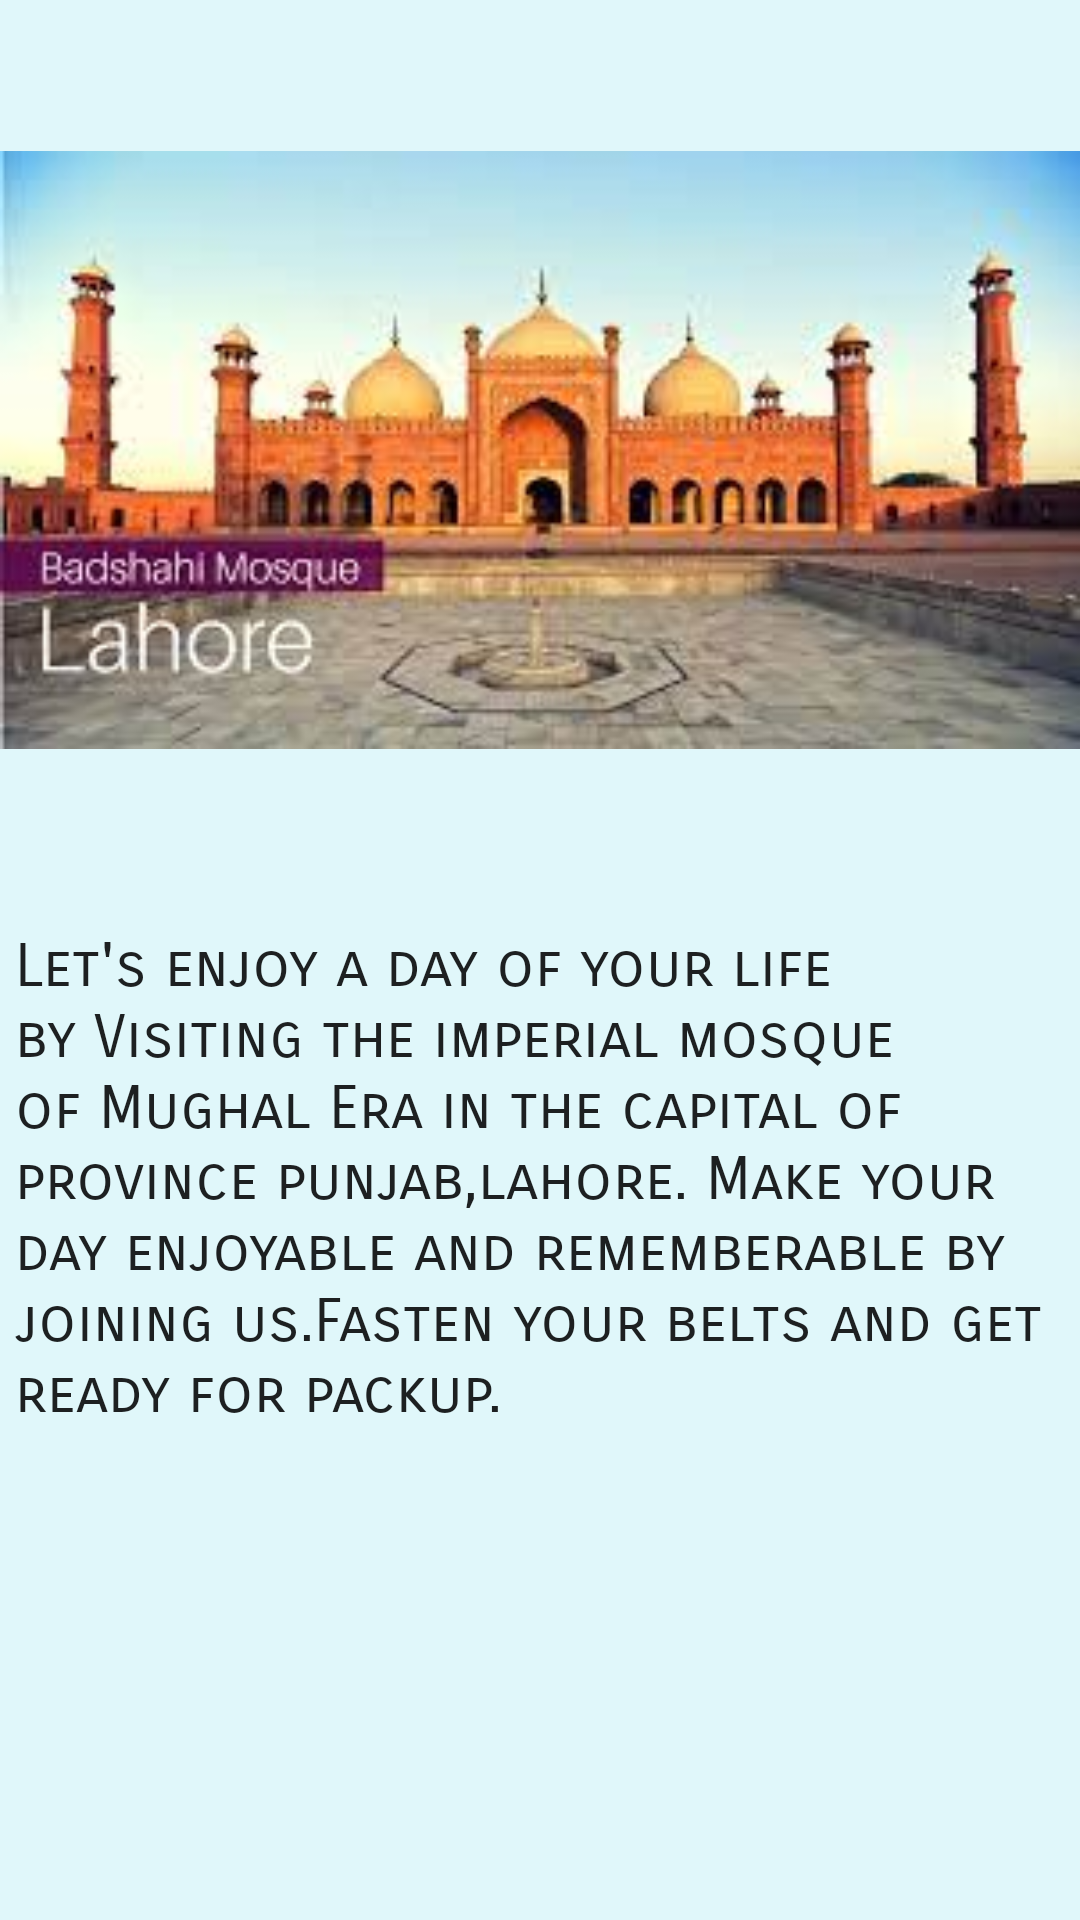

Here is an Android app screen rendered from its layout file. Give the layout XML and the strings, colors and styles it references.
<!-- AndroidManifest.xml: application theme Theme.PunjabTourism -->
<!-- res/layout/fragment_trip1.xml -->
<?xml version="1.0" encoding="utf-8"?>
<LinearLayout xmlns:android="http://schemas.android.com/apk/res/android"
    xmlns:app="http://schemas.android.com/apk/res-auto"
    xmlns:tools="http://schemas.android.com/tools"
    android:layout_width="match_parent"
    android:layout_height="match_parent"
    android:background="#E0F7FA"
    android:orientation="vertical"
    tools:context=".Trip1">

    <ImageView
        android:id="@+id/imageView2"
        android:layout_width="match_parent"
        android:layout_height="300dp"
        android:src="@drawable/trip1" />

    <TextView
        android:id="@+id/textView5"
        android:layout_width="match_parent"
        android:layout_height="wrap_content"
        android:layout_marginLeft="5dp"
        android:layout_marginTop="10dp"
        android:fontFamily="sans-serif-smallcaps"
        android:text="Let's enjoy a day of your life by Visiting the imperial mosque of Mughal Era in the capital of province punjab,lahore. Make your day enjoyable and rememberable by joining us.Fasten your belts and get ready for packup."
        android:textAppearance="@style/TextAppearance.AppCompat.Body1"
        android:textSize="20sp" />

</LinearLayout>
<!-- resources referenced by this layout -->
<resources>
  <!-- drawable trip1: jpg bitmap (drawable, 9828 bytes) -->
  <style name="Theme.PunjabTourism" parent="Theme.MaterialComponents.DayNight.DarkActionBar">
          
          <item name="colorPrimary">@color/purple_500</item>
          <item name="colorPrimaryVariant">@color/purple_700</item>
          <item name="colorOnPrimary">@color/white</item>
          
          <item name="colorSecondary">@color/teal_200</item>
          <item name="colorSecondaryVariant">@color/teal_700</item>
          <item name="colorOnSecondary">@color/black</item>
          
          <item name="android:statusBarColor" tools:targetApi="l">?attr/colorPrimaryVariant</item>
          
      </style>
  <color name="purple_500">#FF6200EE</color>
  <color name="purple_700">#FF3700B3</color>
  <color name="white">#FFFFFFFF</color>
  <color name="teal_200">#FF03DAC5</color>
  <color name="teal_700">#FF018786</color>
  <color name="black">#FF000000</color>
</resources>
